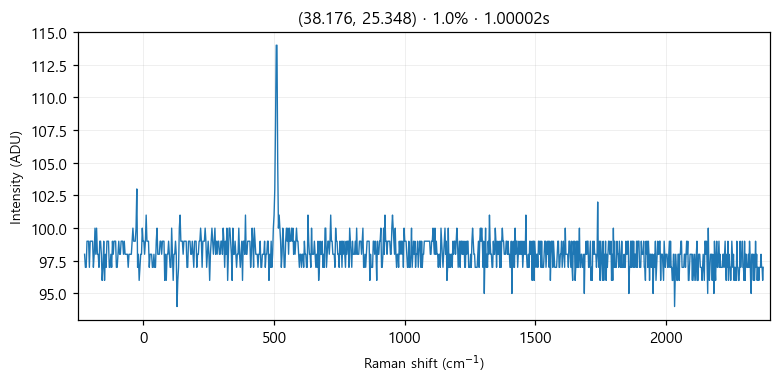

The data file committed next to this chart (first rows):
# laser_power_pct, 1.0
# exposure_time, 1
# laser_nm, 532
# mode, single
pixel_index, raman_shift_cm-1, wavelength_nm, intensity
0, -224.9, 525.7, 98.0
1, -221.8, 525.8, 97.0
2, -218.8, 525.9, 97.0
3, -215.7, 526, 99.0
4, -212.6, 526.1, 99.0
5, -209.6, 526.2, 99.0
6, -206.5, 526.2, 97.0
7, -203.5, 526.3, 99.0
8, -200.4, 526.4, 99.0
9, -197.3, 526.5, 99.0
10, -194.3, 526.6, 99.0
11, -191.2, 526.7, 97.0
12, -188.2, 526.7, 98.0
13, -185.1, 526.8, 100.0
14, -182.1, 526.9, 98.0
15, -179, 527, 100.0
16, -176, 527.1, 98.0
17, -172.9, 527.2, 98.0
18, -169.9, 527.3, 97.0
19, -166.8, 527.3, 99.0
20, -163.8, 527.4, 99.0
21, -160.7, 527.5, 98.0
22, -157.7, 527.6, 96.0
23, -154.7, 527.7, 97.0
24, -151.6, 527.8, 99.0
25, -148.6, 527.8, 96.0
26, -145.5, 527.9, 98.0
27, -142.5, 528, 97.0
28, -139.5, 528.1, 99.0
29, -136.4, 528.2, 99.0
30, -133.4, 528.3, 99.0
31, -130.4, 528.4, 97.0
32, -127.3, 528.4, 97.0
33, -124.3, 528.5, 98.0
34, -121.3, 528.6, 97.0
35, -118.2, 528.7, 99.0
36, -115.2, 528.8, 98.0
37, -112.2, 528.9, 99.0
38, -109.2, 528.9, 99.0
39, -106.2, 529, 99.0
40, -103.1, 529.1, 97.0
41, -100.1, 529.2, 97.0
42, -97.09, 529.3, 98.0
43, -94.08, 529.4, 99.0
44, -91.06, 529.5, 98.0
45, -88.05, 529.5, 98.0
46, -85.03, 529.6, 99.0
47, -82.02, 529.7, 99.0
48, -79.01, 529.8, 99.0
49, -76, 529.9, 98.0
50, -72.99, 530, 99.0
51, -69.98, 530, 98.0
52, -66.97, 530.1, 98.0
53, -63.97, 530.2, 98.0
54, -60.96, 530.3, 98.0
55, -57.96, 530.4, 97.0
... 968 more rows
